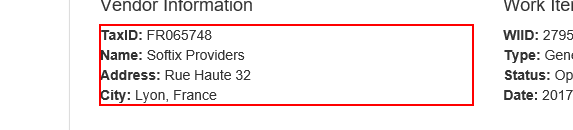
Workflow: ExtractVendorInformation

Step 1: get-text from the paragraph in window 'ACME System 1 - Work Items'
